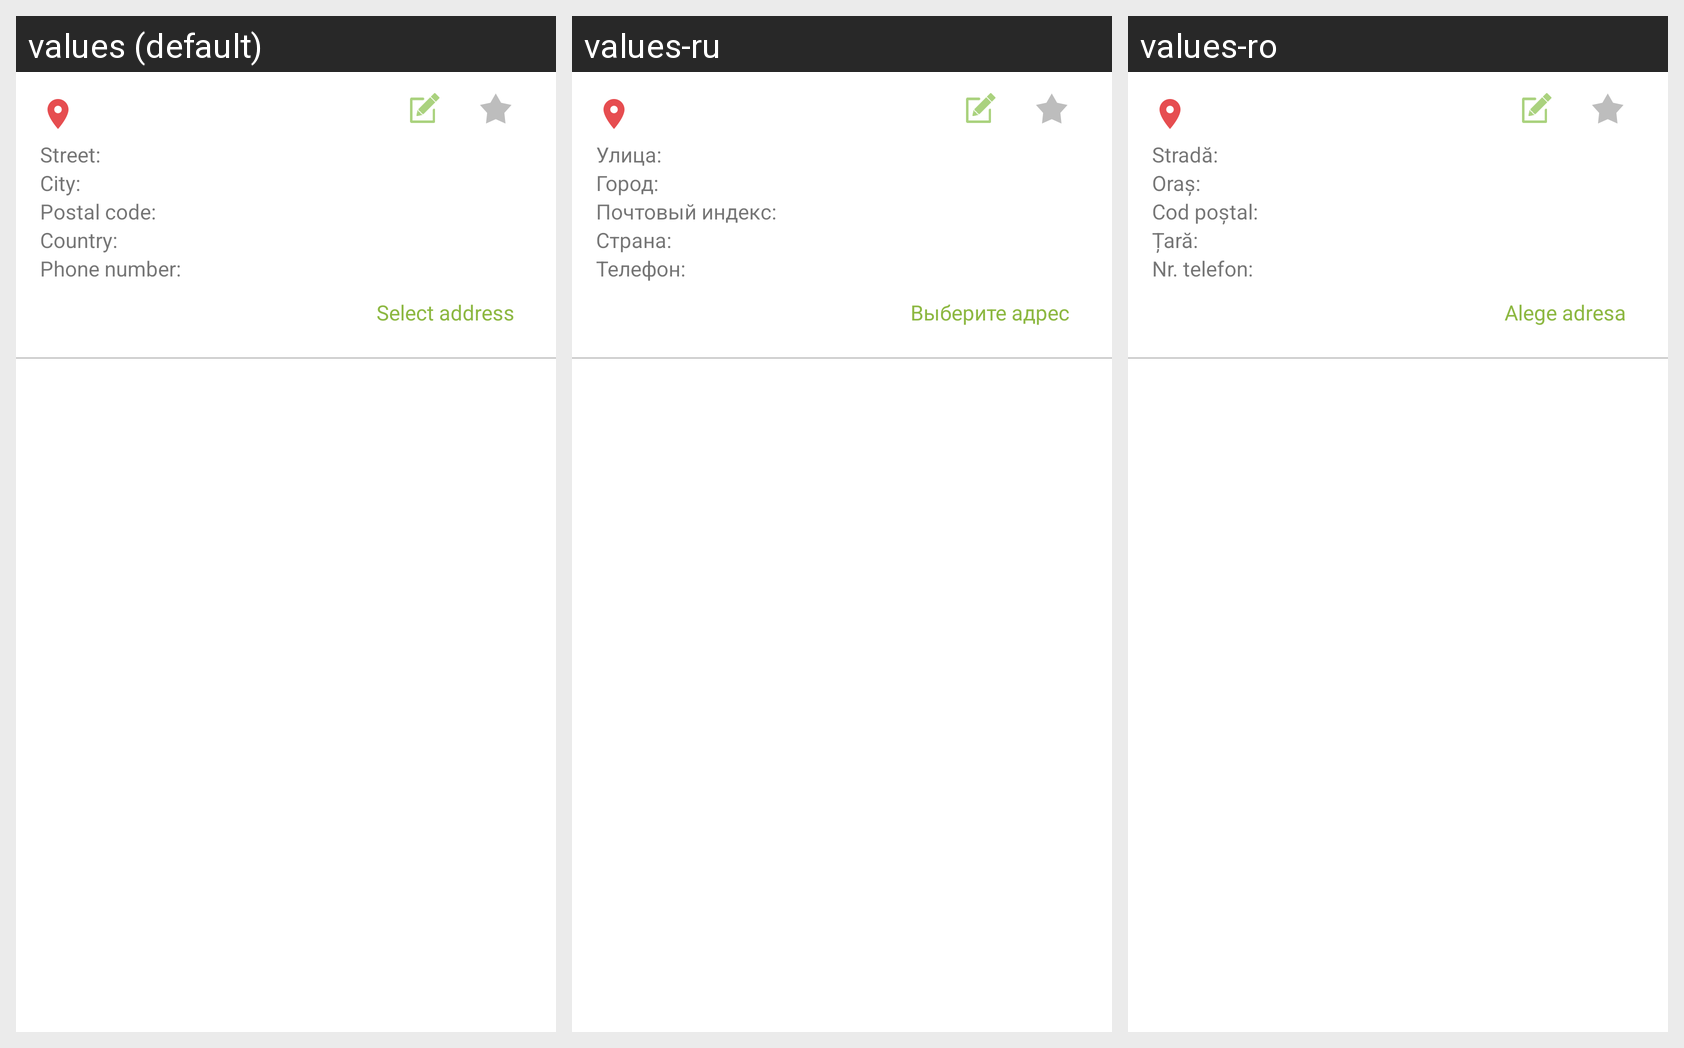

Locale-by-locale string values for the Android screen shown in this grid:
Android screen res/layout/second_step_list_item.xml rendered under 3 locales, left to right: values (default), values-ru, values-ro. Device: Nexus 5 (rendered at 1080×1920; each locale shown at half size, 540×960, under a caption strip naming it); theme AppTheme.
Strings drawn on this screen, with the default value and each locale's value (text and hints the layout hard-codes, and strings that could not be matched under every locale, appear in the picture but are not listed):

street_name
  values: Street:
  values-ru: Улица:
  values-ro: Stradă:

city
  values: City:
  values-ru: Город:
  values-ro: Oraș:

postal_code
  values: Postal code:
  values-ru: Почтовый индекс:
  values-ro: Cod poștal:

country
  values: Country:
  values-ru: Страна:
  values-ro: Țară:

phone_number
  values: Phone number:
  values-ru: Телефон:
  values-ro: Nr. telefon:

select_address
  values: Select address
  values-ru: Выберите адрес
  values-ro: Alege adresa
